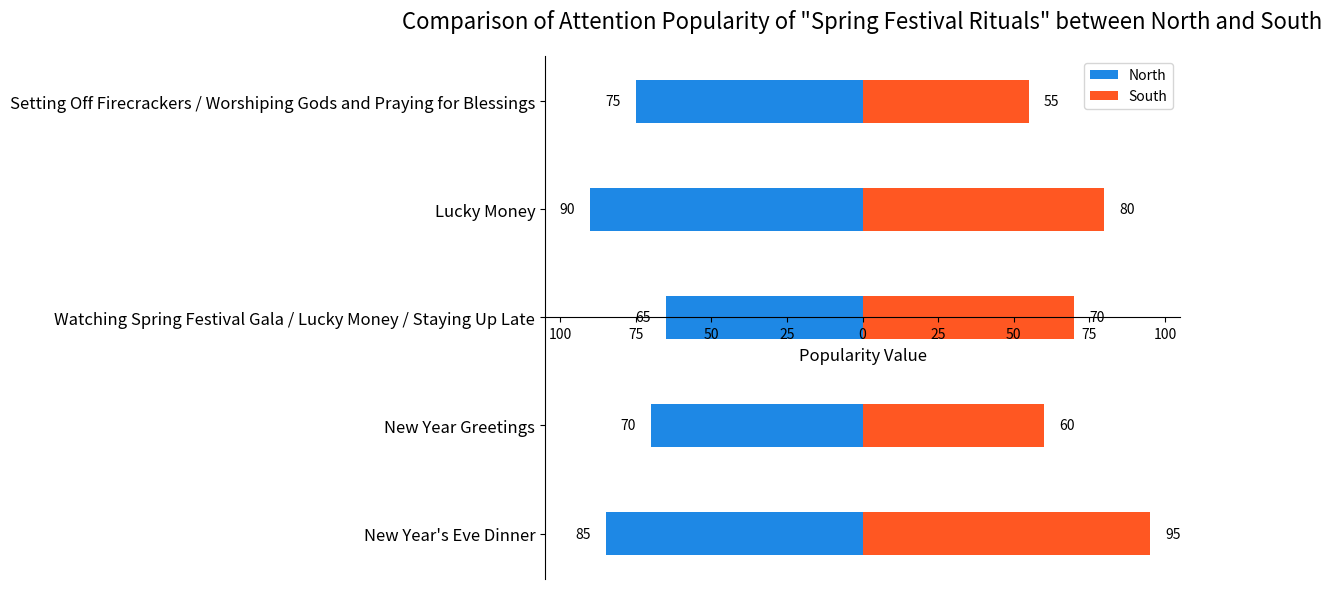

The matplotlib source for this figure:
import matplotlib.pyplot as plt
import numpy as np

# Data (example popularity values, can be replaced with real data)
categories = ["New Year's Eve Dinner", "New Year Greetings", "Watching Spring Festival Gala / Lucky Money / Staying Up Late", "Lucky Money", "Setting Off Firecrackers / Worshiping Gods and Praying for Blessings"]
north = [85, 70, 65, 90, 75]  # Popularity values in the north (example data)
south = [95, 60, 70, 80, 55]  # Popularity values in the south (example data)

y = np.arange(len(categories))  # y-axis coordinates
max_value = max(max(north), max(south))  # Get the maximum popularity value for setting the x-axis range

# Create a canvas
fig, ax = plt.subplots(figsize=(12, 6))

# Draw the bar chart for the north (on the left, extending in the negative direction)
ax.barh(y, [-n for n in north], height=0.4, label="North", color="#1E88E5")
# Draw the bar chart for the south (on the right, extending in the positive direction)
ax.barh(y, south, height=0.4, label="South", color="#FF5722")

# Set y-axis labels
ax.set_yticks(y)
ax.set_yticklabels(categories, fontsize=12)

# Set the x-axis range and labels
ax.set_xlim(-max_value - 10, max_value + 10)
ax.set_xticks([-100, -75, -50, -25, 0, 25, 50, 75, 100])
ax.set_xticklabels(['100', '75', '50', '25', '0', '25', '50', '75', '100'])
ax.set_xlabel('Popularity Value', fontsize=12)

# Set the title and legend
ax.set_title('Comparison of Attention Popularity of "Spring Festival Rituals" between North and South', fontsize=16, pad=20)
ax.legend(loc='upper right')

# Add data labels
for i, v in enumerate(north):
    ax.text(-v - 5, i, str(v), va='center', ha='right', color='black')
for i, v in enumerate(south):
    ax.text(v + 5, i, str(v), va='center', ha='left', color='black')

# Hide the top and right borders, adjust the position of the bottom border
ax.spines['top'].set_visible(False)
ax.spines['right'].set_visible(False)
ax.spines['bottom'].set_position('center')

plt.tight_layout()
plt.show()
